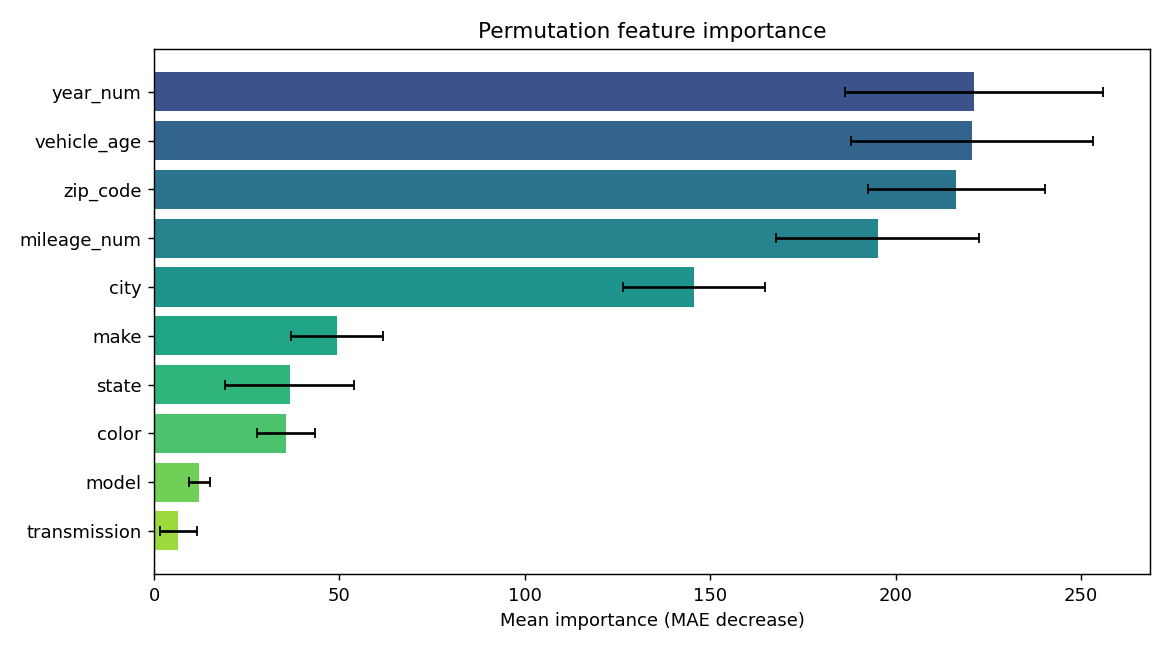

The table this chart was drawn from, first rows:
feature, importance, std
year_num, 221.2, 34.76
vehicle_age, 220.6, 32.63
zip_code, 216.4, 23.93
mileage_num, 195.1, 27.43
city, 145.6, 19.27
make, 49.35, 12.53
state, 36.57, 17.31
color, 35.59, 7.89
model, 12.27, 2.912
transmission, 6.508, 4.951
